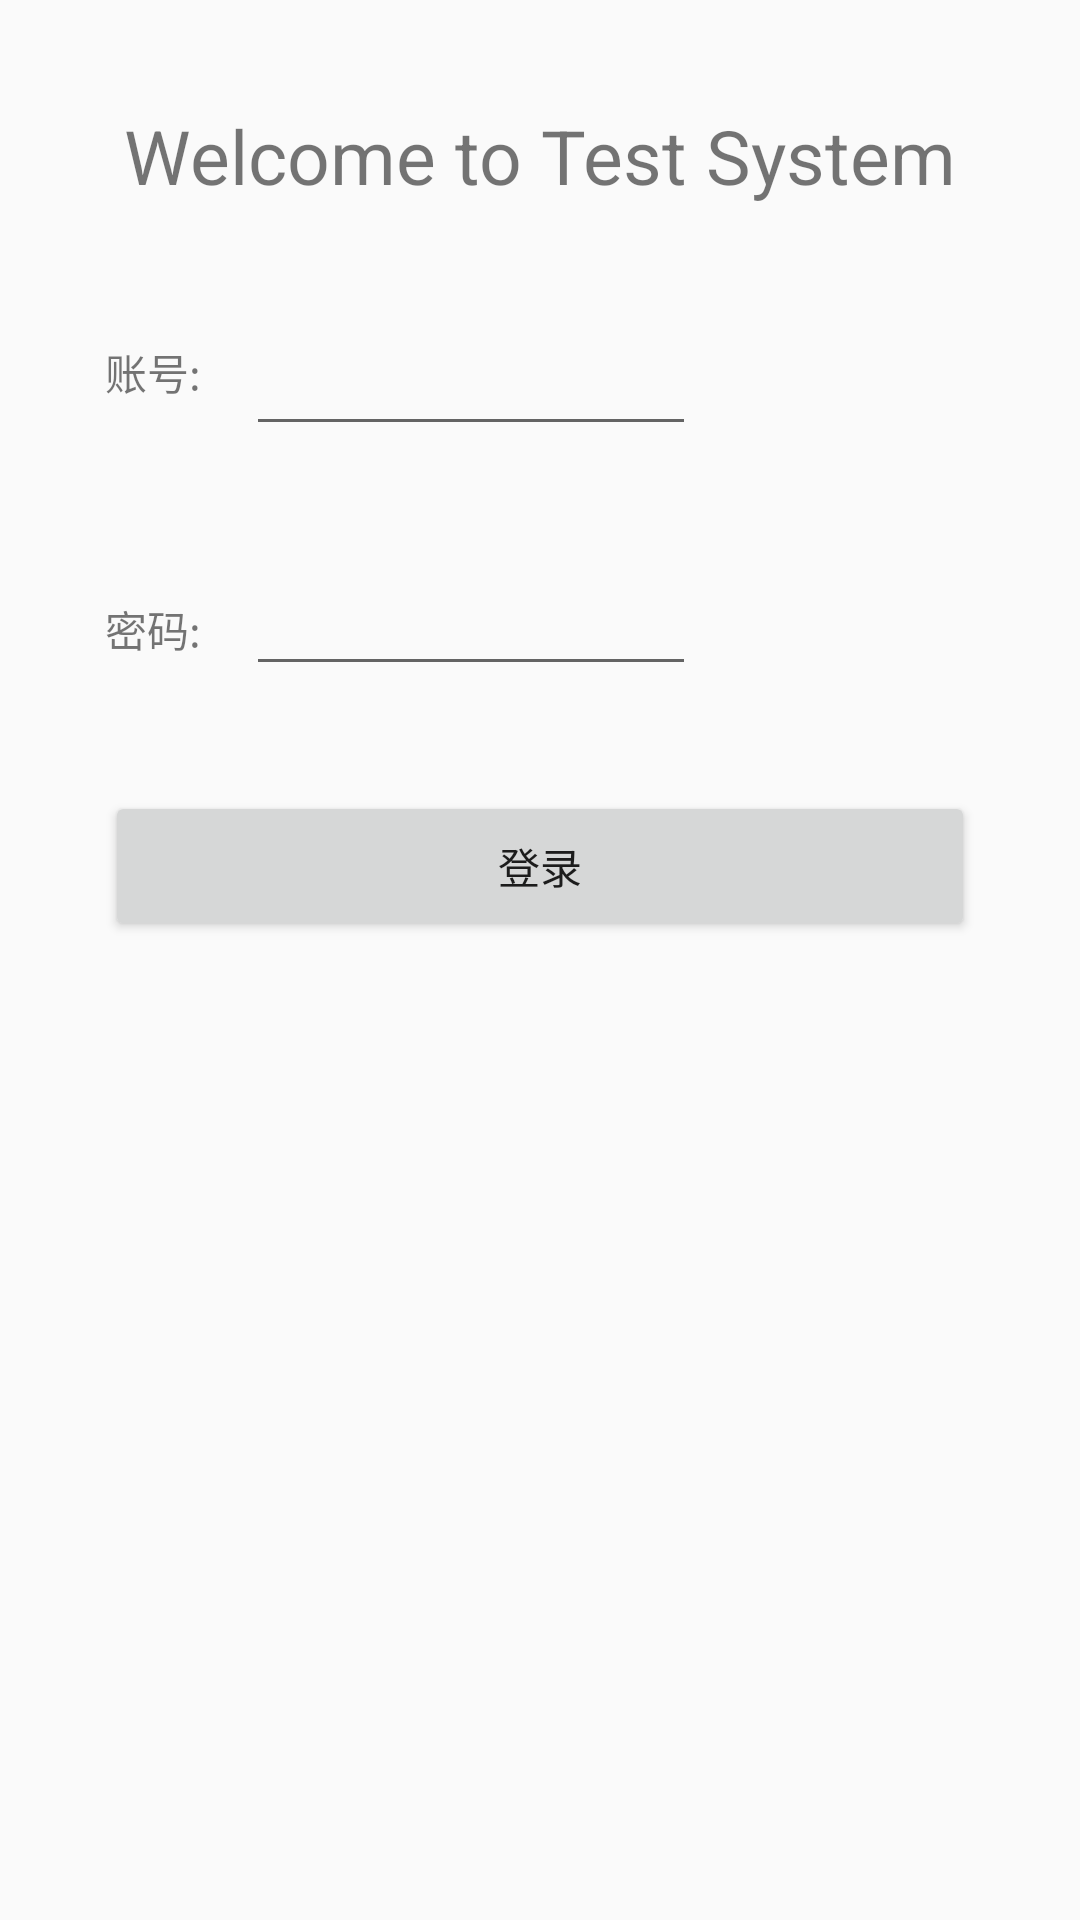

Here is an Android app screen rendered from its layout file. Give the layout XML and the strings, colors and styles it references.
<!-- AndroidManifest.xml: application theme AppTheme -->
<!-- res/layout/activity_main.xml -->
<?xml version="1.0" encoding="utf-8"?>
<android.support.constraint.ConstraintLayout
        xmlns:android="http://schemas.android.com/apk/res/android"
        xmlns:tools="http://schemas.android.com/tools"
        xmlns:app="http://schemas.android.com/apk/res-auto"
        android:layout_width="match_parent"
        android:layout_height="match_parent"
        tools:context=".test.MainActivity">

    <TextView
            android:id="@+id/title_tv"
            android:layout_width="wrap_content"
            android:layout_height="wrap_content"
            app:layout_constraintTop_toTopOf="parent"
            app:layout_constraintStart_toStartOf="parent"
            app:layout_constraintEnd_toEndOf="parent"
            android:text="Welcome to Test System"
            android:textSize="25sp"
            android:layout_marginTop="35dp"/>

    <TextView
            android:id="@+id/user_name"
            app:layout_constraintTop_toBottomOf="@+id/title_tv"
            android:layout_width="wrap_content"
            android:layout_height="wrap_content"
            app:layout_constraintLeft_toLeftOf="parent"
            android:layout_marginTop="45dp"
            android:layout_marginStart="35dp"
            android:text="账号:"/>
    <EditText
            android:id="@+id/user_name_edit"
            android:layout_width="150dp" android:layout_height="50dp"
            app:layout_constraintLeft_toRightOf="@+id/user_name"
            android:layout_marginStart="15dp"
            app:layout_constraintTop_toBottomOf="@+id/title_tv"
            android:inputType="textPersonName"
            android:layout_marginTop="30dp"/>
    <TextView
            android:id="@+id/pwd"
            app:layout_constraintTop_toBottomOf="@+id/user_name"
            android:layout_width="wrap_content"
            android:layout_height="wrap_content"
            app:layout_constraintLeft_toLeftOf="parent"
            android:layout_marginTop="65dp"
            android:layout_marginStart="35dp"
            android:text="密码:"/>
    <EditText
            android:id="@+id/pwd_edit"
            android:layout_width="150dp" android:layout_height="50dp"
            app:layout_constraintLeft_toRightOf="@+id/user_name"
            android:layout_marginStart="15dp"
            app:layout_constraintTop_toBottomOf="@+id/user_name_edit"
            android:inputType="numberPassword"
            android:layout_marginTop="30dp"/>

    <Button
            android:id="@+id/login_btn"
            android:layout_width="0dp"
            android:layout_height="50dp"
            android:text="登录"
            android:layout_marginStart="35dp"
            android:layout_marginEnd="35dp"
            app:layout_constraintTop_toBottomOf="@+id/pwd_edit"
            android:layout_marginTop="35dp"
            app:layout_constraintStart_toStartOf="parent"
            app:layout_constraintEnd_toEndOf="parent"/>
</android.support.constraint.ConstraintLayout>
<!-- resources referenced by this layout -->
<resources>
  <style name="AppTheme" parent="Theme.AppCompat.Light.DarkActionBar">
          
          <item name="colorPrimary">@color/colorPrimary</item>
          <item name="colorPrimaryDark">@color/colorPrimaryDark</item>
          <item name="colorAccent">@color/colorAccent</item>
      </style>
  <color name="colorPrimary">#008577</color>
  <color name="colorPrimaryDark">#00574B</color>
  <color name="colorAccent">#D81B60</color>
</resources>
